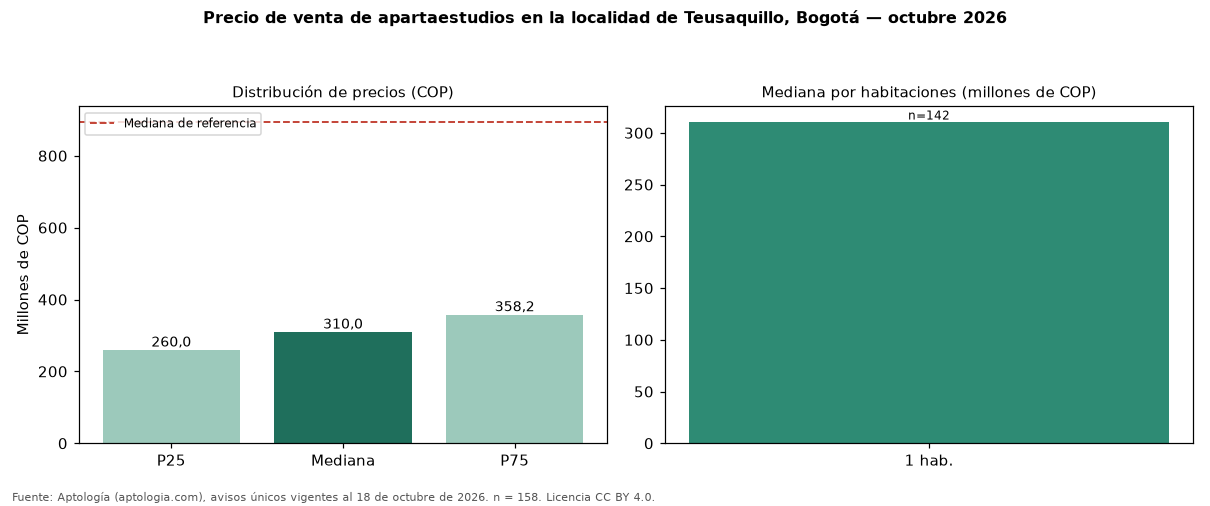

Source data for this figure (header and first rows):
seccion, metrica, valor_cop, n
precio, p25, 260000000, 158
precio, mediana, 310000000, 158
precio, p75, 358250000, 158
cop_por_m2, p25, 8936012, 158
cop_por_m2, mediana, 10535714, 158
cop_por_m2, p75, 11722966, 158
area, area_mediana_m2, 29.0, 158
habitaciones, 1, 310000000, 142
administracion, mediana, 300000, 116
estrato, moda, 4, 
parqueadero, porcentaje_con_parqueadero, 31.0, 158
referencia, mediana_referencia, 892550000, 2343
referencia, mediana_cop_por_m2_referencia, 6666667, 2343
